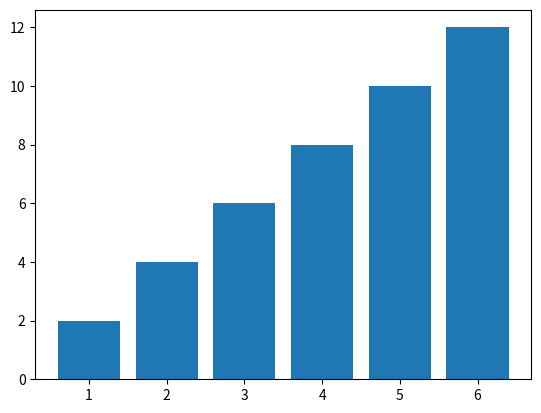

The script that saved this image:
import matplotlib.pyplot as plt 
a = (1, 2, 3, 4, 5, 6)
b = (2, 4, 6, 8, 10, 12)

plt.bar(a,b )
plt.show()